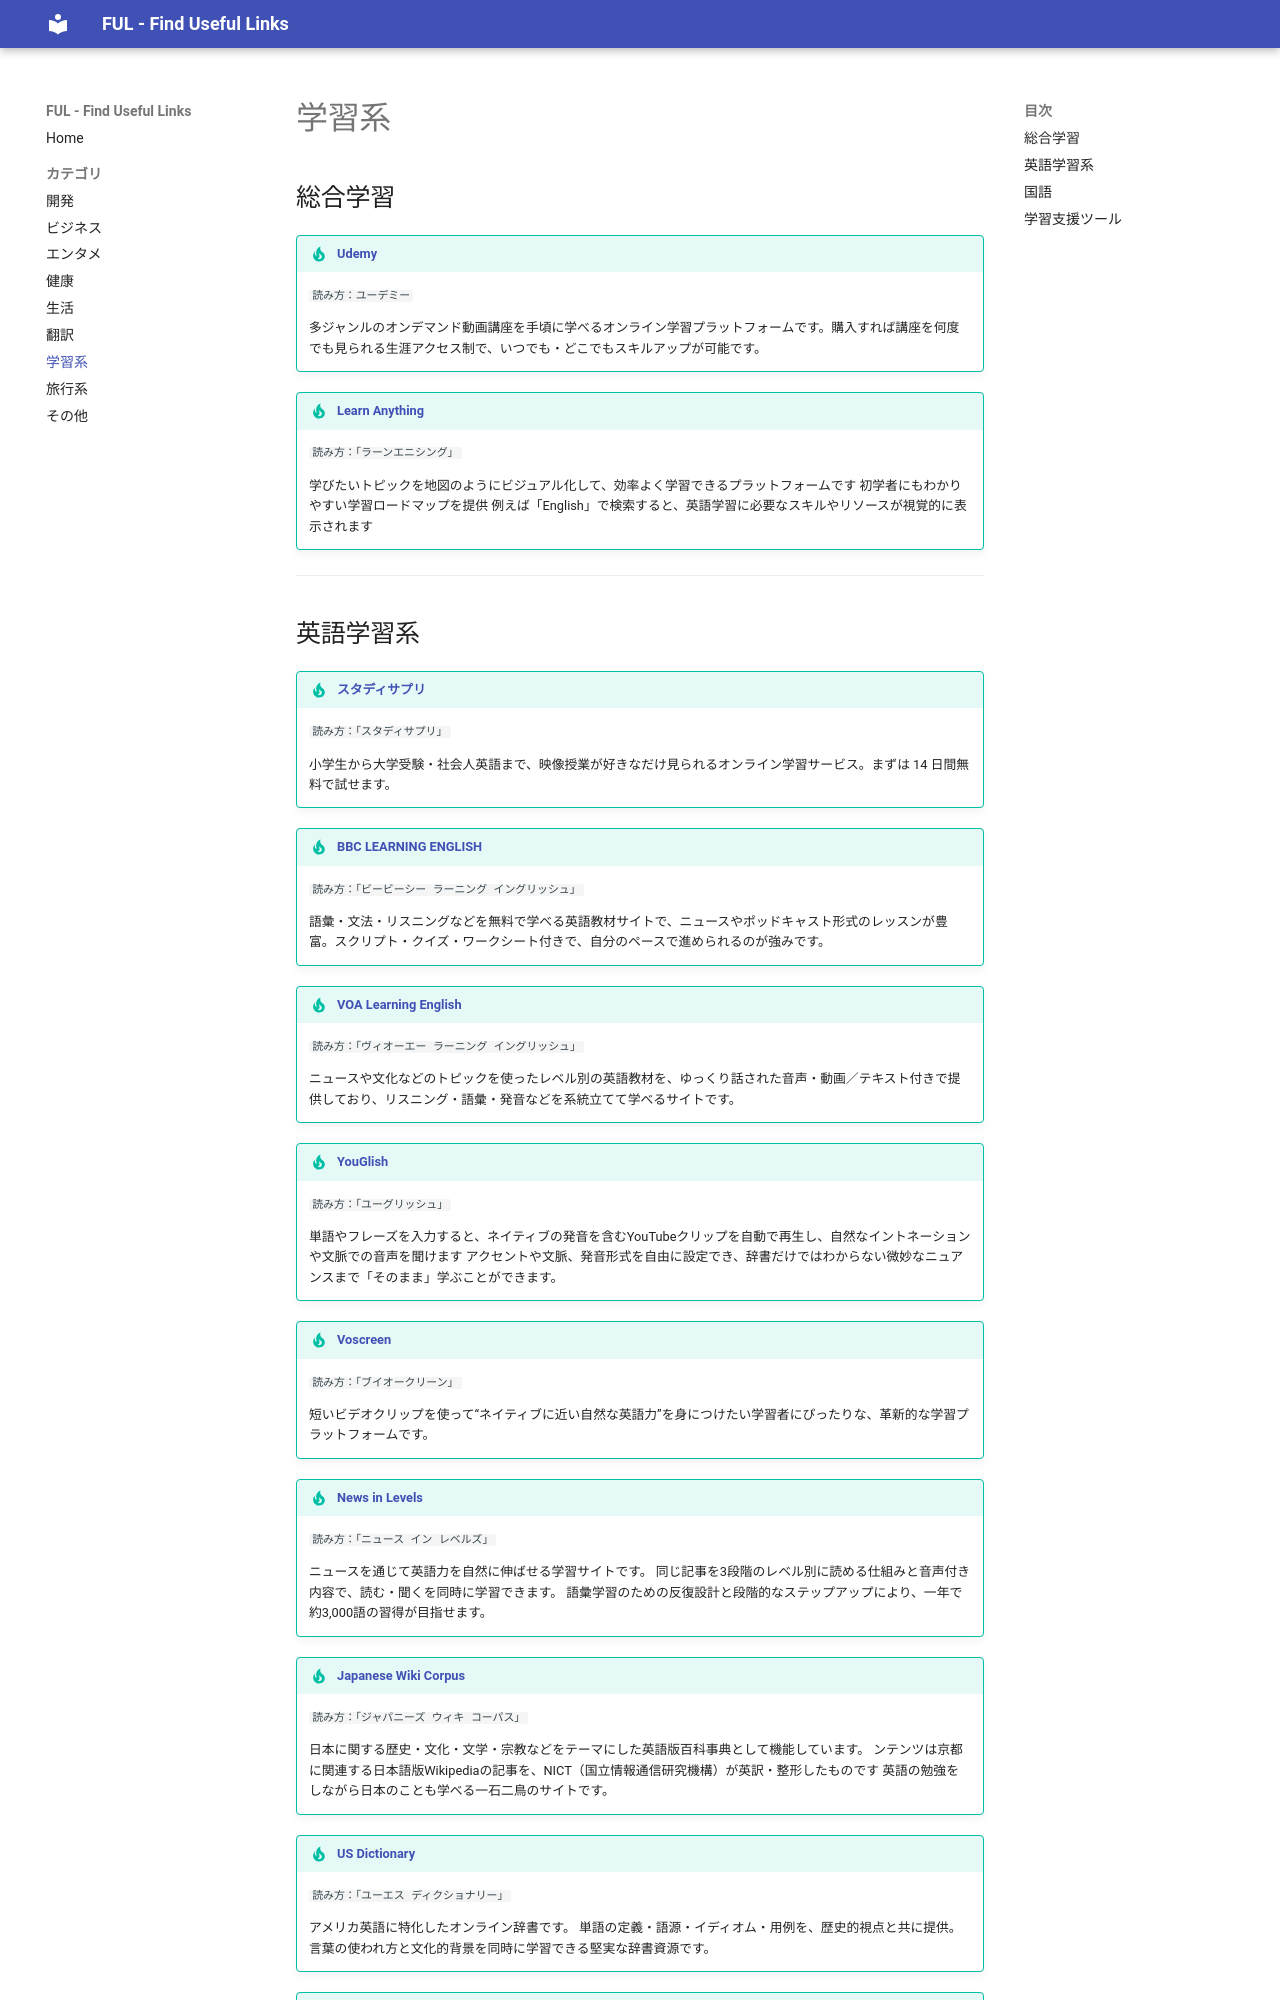

repository: celalink/ful · page: study/index.html · generator: mkdocs

---
description: 学習・勉強に役立つ便利なウェブサイト集。オンライン講座・プログラミング学習・語学・資格取得など幅広い学習コンテンツを紹介。
---

# 学習系

## 総合学習

!!! tip "[Udemy](https://www.udemy.com/){target=_blank}"
    ```
    読み方：ユーデミー
    ```

    多ジャンルのオンデマンド動画講座を手頃に学べるオンライン学習プラットフォームです。購入すれば講座を何度でも見られる生涯アクセス制で、いつでも・どこでもスキルアップが可能です。

!!! tip "[Learn Anything](https://learn-anything.xyz/){target=_blank}"
    ```
    読み方：「ラーンエニシング」
    ```

    学びたいトピックを地図のようにビジュアル化して、効率よく学習できるプラットフォームです
    初学者にもわかりやすい学習ロードマップを提供
    例えば「English」で検索すると、英語学習に必要なスキルやリソースが視覚的に表示されます
---
